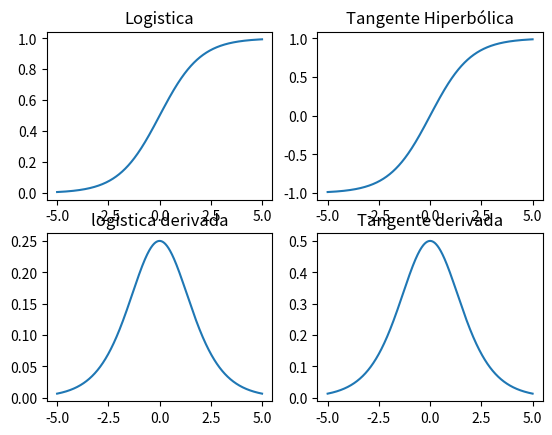

Source code (Python):
import numpy as np
import matplotlib.pyplot as plt

def logistica(u):
    return 1/(1+np.exp(-u))

def tanh(u):
    return (1-np.exp(-u))/(1+np.exp(-u))

def logistica_d(u):
    return np.exp(-u)/(1+np.exp(-u))**2

def tanh_d(u):
    return 2 * np.exp(-u) / (1 + np.exp(-u))**2

u = np.linspace(-5,5,1000)

fig = plt.figure(1)
ax = fig.add_subplot(2,2,1)
ax.set_title("Logistica")
y = logistica(u)
ax.plot(u,y)

ax = fig.add_subplot(2,2,2)
ax.set_title("Tangente Hiperbólica")
y = tanh(u)
ax.plot(u,y)

ax = fig.add_subplot(2,2,3)
ax.set_title("logistica derivada")
y = logistica_d(u)
ax.plot(u,y)

ax = fig.add_subplot(2,2,4)
ax.set_title("Tangente derivada")
y = tanh_d(u)
ax.plot(u,y)

plt.show()
